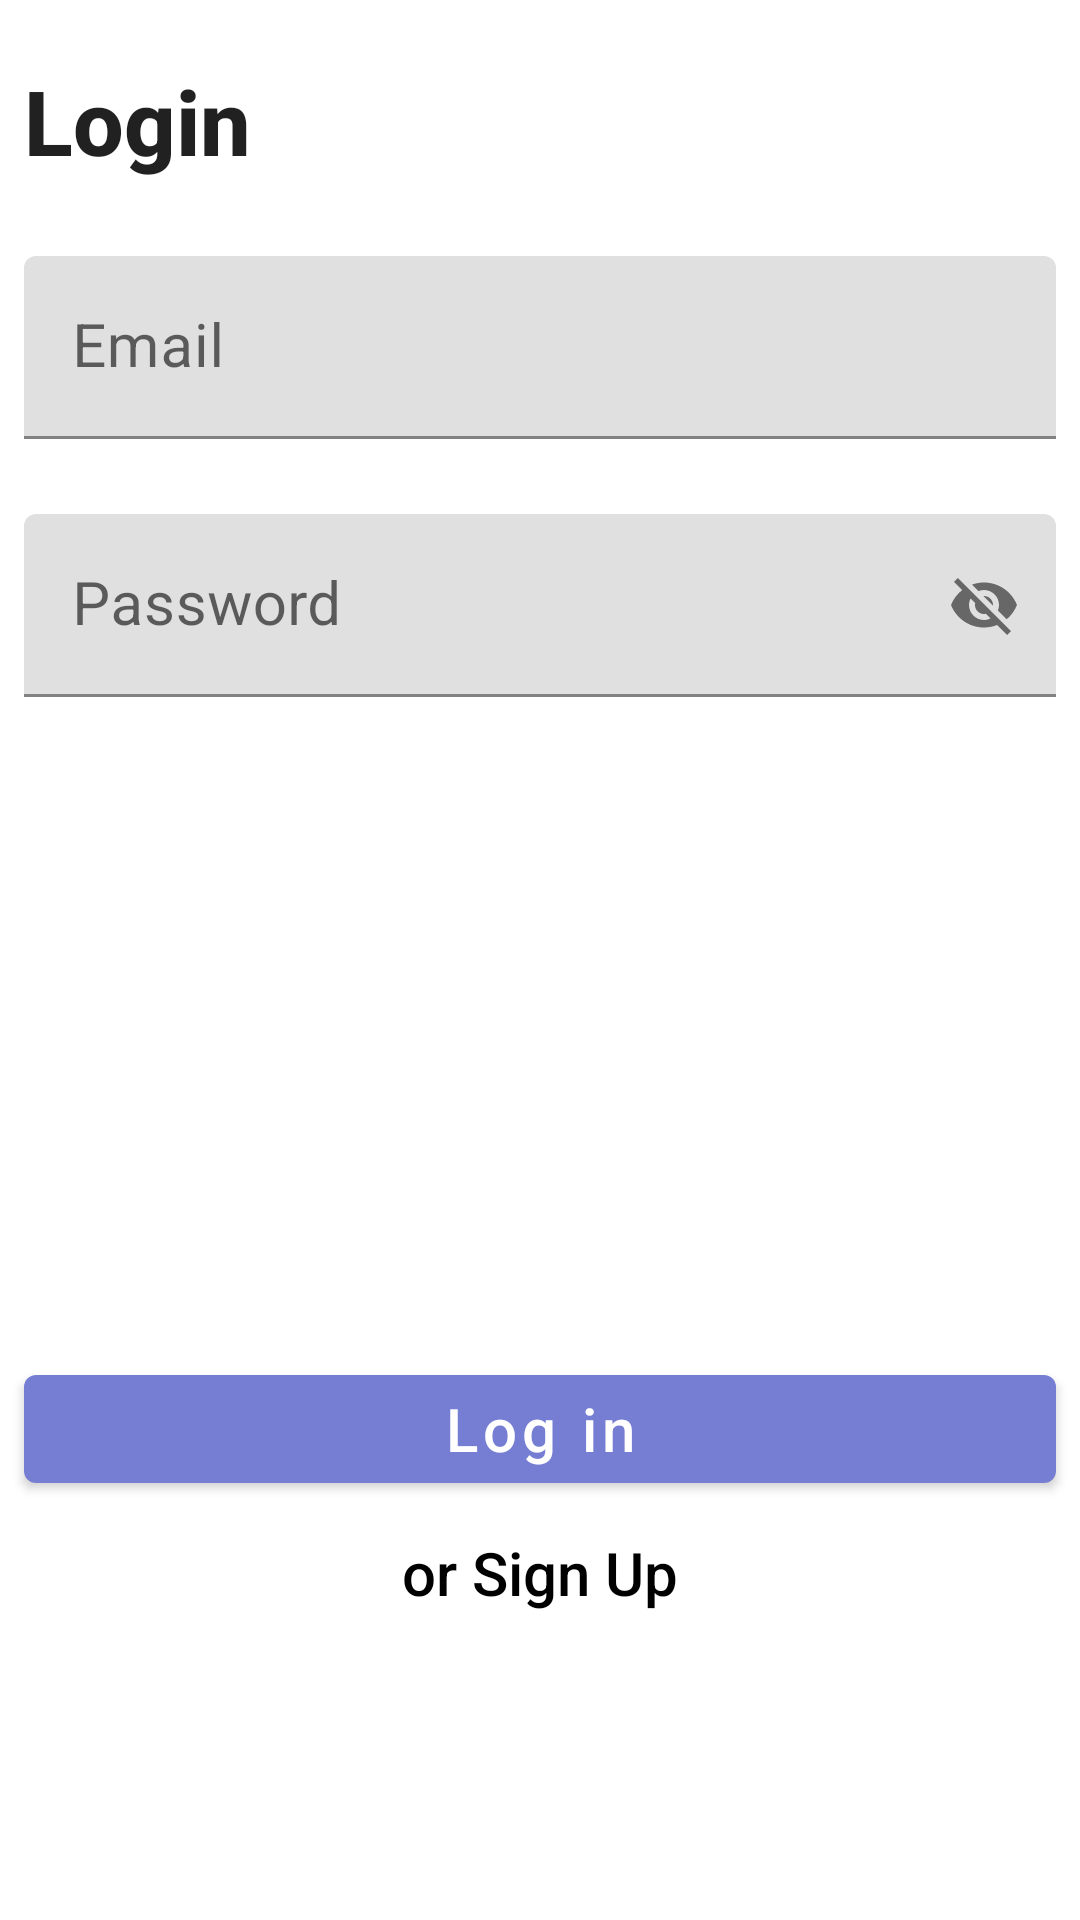

Here is an Android app screen rendered from its layout file. Give the layout XML and the strings, colors and styles it references.
<!-- AndroidManifest.xml: application theme Theme.DroidHub -->
<!-- res/layout/fragment_login.xml -->
<?xml version="1.0" encoding="utf-8"?>
<androidx.constraintlayout.widget.ConstraintLayout xmlns:android="http://schemas.android.com/apk/res/android"
    xmlns:app="http://schemas.android.com/apk/res-auto"
    xmlns:tools="http://schemas.android.com/tools"
    android:layout_width="match_parent"
    android:layout_height="match_parent"
    tools:context=".LoginFragment">

    <TextView
        android:id="@+id/yourFilesTextView"
        style="@style/TextAppearance.AppCompat.Title"
        android:layout_width="match_parent"
        android:layout_height="wrap_content"
        android:layout_marginStart="8dp"
        android:layout_marginTop="20dp"
        android:layout_marginEnd="8dp"
        android:text="Login"
        android:textSize="30sp"
        android:textStyle="bold"
        app:layout_constraintBottom_toTopOf="@+id/textInputLayout"
        app:layout_constraintEnd_toEndOf="parent"
        app:layout_constraintHorizontal_bias="0.0"
        app:layout_constraintStart_toStartOf="parent"
        app:layout_constraintTop_toTopOf="parent" />

    <com.google.android.material.textfield.TextInputLayout
        android:id="@+id/emailInputLayout"
        android:layout_width="match_parent"
        android:layout_height="wrap_content"
        android:layout_marginStart="8dp"
        android:layout_marginTop="25dp"
        android:layout_marginEnd="8dp"
        android:hint="Email"
        app:layout_constraintEnd_toEndOf="parent"
        app:layout_constraintStart_toStartOf="parent"
        app:layout_constraintTop_toBottomOf="@+id/yourFilesTextView">

        <com.google.android.material.textfield.TextInputEditText
            android:id="@+id/loginEmailField"
            android:layout_width="match_parent"
            android:layout_height="match_parent"
            android:textSize="20sp" />
    </com.google.android.material.textfield.TextInputLayout>

    <com.google.android.material.textfield.TextInputLayout
        android:id="@+id/PasswordInputLayout"
        android:layout_width="match_parent"
        android:layout_height="wrap_content"
        android:layout_marginStart="8dp"
        android:layout_marginTop="25dp"
        android:layout_marginEnd="8dp"
        android:hint="Password"
        app:layout_constraintEnd_toEndOf="parent"
        app:layout_constraintStart_toStartOf="parent"
        app:layout_constraintTop_toBottomOf="@+id/emailInputLayout"
        app:passwordToggleEnabled="true">

        <com.google.android.material.textfield.TextInputEditText
            android:id="@+id/loginPasswordField"
            android:layout_width="match_parent"
            android:layout_height="match_parent"
            android:textSize="20sp" />
    </com.google.android.material.textfield.TextInputLayout>

    <com.google.android.material.button.MaterialButton
        android:id="@+id/orLoginButton"
        android:layout_width="match_parent"
        android:layout_height="wrap_content"
        android:layout_marginStart="8dp"
        android:layout_marginTop="220dp"
        android:layout_marginEnd="8dp"
        android:text="Log in"
        android:textAllCaps="false"
        android:textSize="20sp"
        app:backgroundTint="@color/button_color"
        app:layout_constraintEnd_toEndOf="parent"
        app:layout_constraintStart_toStartOf="parent"
        app:layout_constraintTop_toBottomOf="@+id/PasswordInputLayout" />

    <com.google.android.material.button.MaterialButton
        android:id="@+id/orSignupButton"
        style="@style/Widget.AppCompat.Button.Borderless"
        android:layout_width="match_parent"
        android:layout_height="wrap_content"
        android:layout_marginStart="8dp"
        android:layout_marginEnd="8dp"
        android:text="or Sign Up"
        android:textAllCaps="false"
        android:textColor="@color/black"
        android:textSize="20sp"
        app:backgroundTint="@color/button_color"
        app:layout_constraintEnd_toEndOf="parent"
        app:layout_constraintStart_toStartOf="parent"
        app:layout_constraintTop_toBottomOf="@+id/orLoginButton" />

</androidx.constraintlayout.widget.ConstraintLayout>
<!-- resources referenced by this layout -->
<resources>
  <color name="black">#FF000000</color>
  <color name="button_color">#757ED2</color>
  <style name="Theme.DroidHub" parent="Theme.MaterialComponents.DayNight.NoActionBar">
          
          <item name="colorPrimary">@color/purple_500</item>
          <item name="colorPrimaryVariant">@color/purple_700</item>
          <item name="colorOnPrimary">@color/white</item>
          
          <item name="colorSecondary">@color/teal_200</item>
          <item name="colorSecondaryVariant">@color/teal_700</item>
          <item name="colorOnSecondary">@color/black</item>
          
          <item name="android:statusBarColor" tools:targetApi="l">?attr/colorPrimaryVariant</item>
          
      </style>
  <color name="purple_500">#FF6200EE</color>
  <color name="purple_700">#FF3700B3</color>
  <color name="white">#FFFFFFFF</color>
  <color name="teal_200">#FF03DAC5</color>
  <color name="teal_700">#FF018786</color>
</resources>
